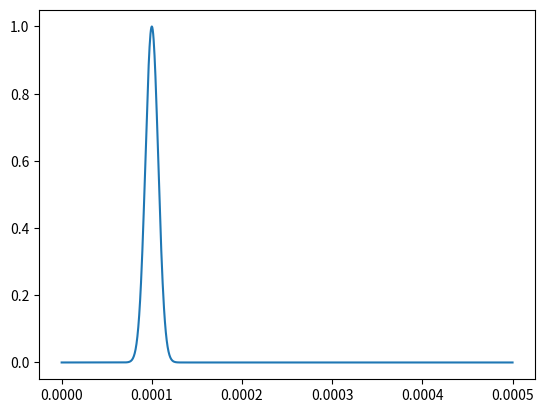

Recreate this plot in Python.
import numpy as np
import matplotlib.pyplot as plt

t = np.linspace(0, 500e-6, 1001)
s0 = 10e-6
t0 = s0 * 10
y = np.exp(-np.power(t-t0, 2)/(s0**2))

plt.plot(t, y)
plt.show()
